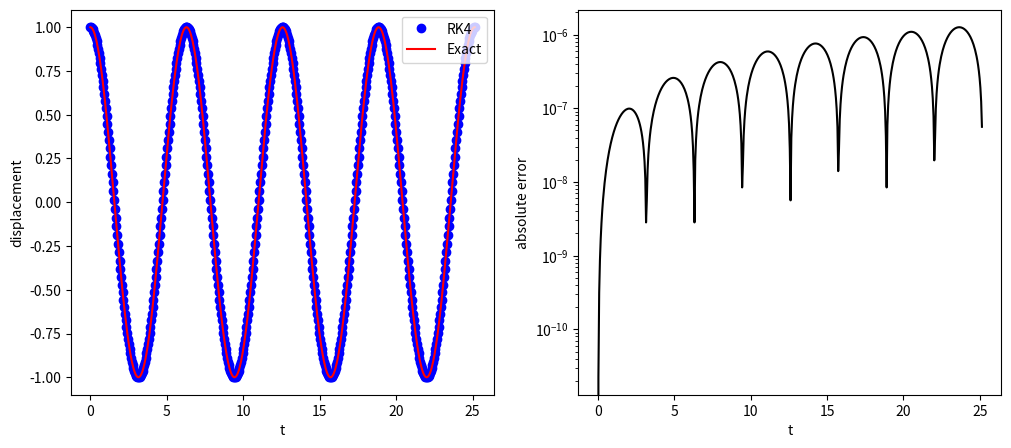

Reproduce this figure in Python.
#!/usr/bin/env python3
# -*- coding: utf-8 -*-
"""
%**************************************************************************
%*     Example 5.5                                                        *
%*     filename: ch05pr05.py                                              *
%*     program listing number: 5.5                                        *
%*                                                                        *
%*     This program solves Newton equation for simple harmonic oscillator *
%*     using Runge-Kutta 4th order methods.                               *
%*                                                                        *
%*     Programed by Ryoichi Kawai for Computational Physics Course        *
%*     Revised on 01/22/2017.                                             *
%**************************************************************************
"""
import numpy as np
import matplotlib.pyplot as plt

# system parameter
omega=1.0

# control parameters
tmax=8.0*np.pi/omega
N=500
h=tmax/N

t=np.linspace(0,tmax,N+1)
x=np.zeros(N+1)
v=np.zeros(N+1)

# exact soution
x_ex=np.cos(omega*t)

# initial conditions
x[0]=1.0
v[0]=0.0

for n in range(0,N):
    # 4th-order Runge-Kutta
    kv1=-omega**2*x[n];
    kx1=v[n];
    
    v_mid = v[n]+kv1*h/2.0
    x_mid = x[n]+kx1*h/2.0
    kv2 = -omega**2*x_mid
    kx2 = v_mid
      
    v_mid = v[n]+kv2*h/2.0
    x_mid = x[n]+kx2*h/2.0
    kv3 = -omega**2*x_mid
    kx3 = v_mid

    v_end = v[n]+kv3*h
    x_end = x[n]+kx3*h
    kv4 = -omega**2*x_end
    kx4 = v_end
    
    v[n+1]=v[n]+(kv1+2.0*(kv2+kv3)+kv4)*h/6.0
    x[n+1]=x[n]+(kx1+2.0*(kx2+kx3)+kx4)*h/6.0

# plot trajectories
plt.ioff()
plt.figure(figsize=(12,5))

plt.subplot(1,2,1)
plt.plot(t,x,'ob',label='RK4')
plt.plot(t,x_ex,'-r',label='Exact')
plt.xlabel('t')
plt.ylabel('displacement')
plt.legend(loc=1)

# plot absolute error
plt.subplot(1,2,2)
plt.semilogy(t,abs(x-x_ex),'-k')
plt.xlabel('t');
plt.ylabel('absolute error')
plt.show()

